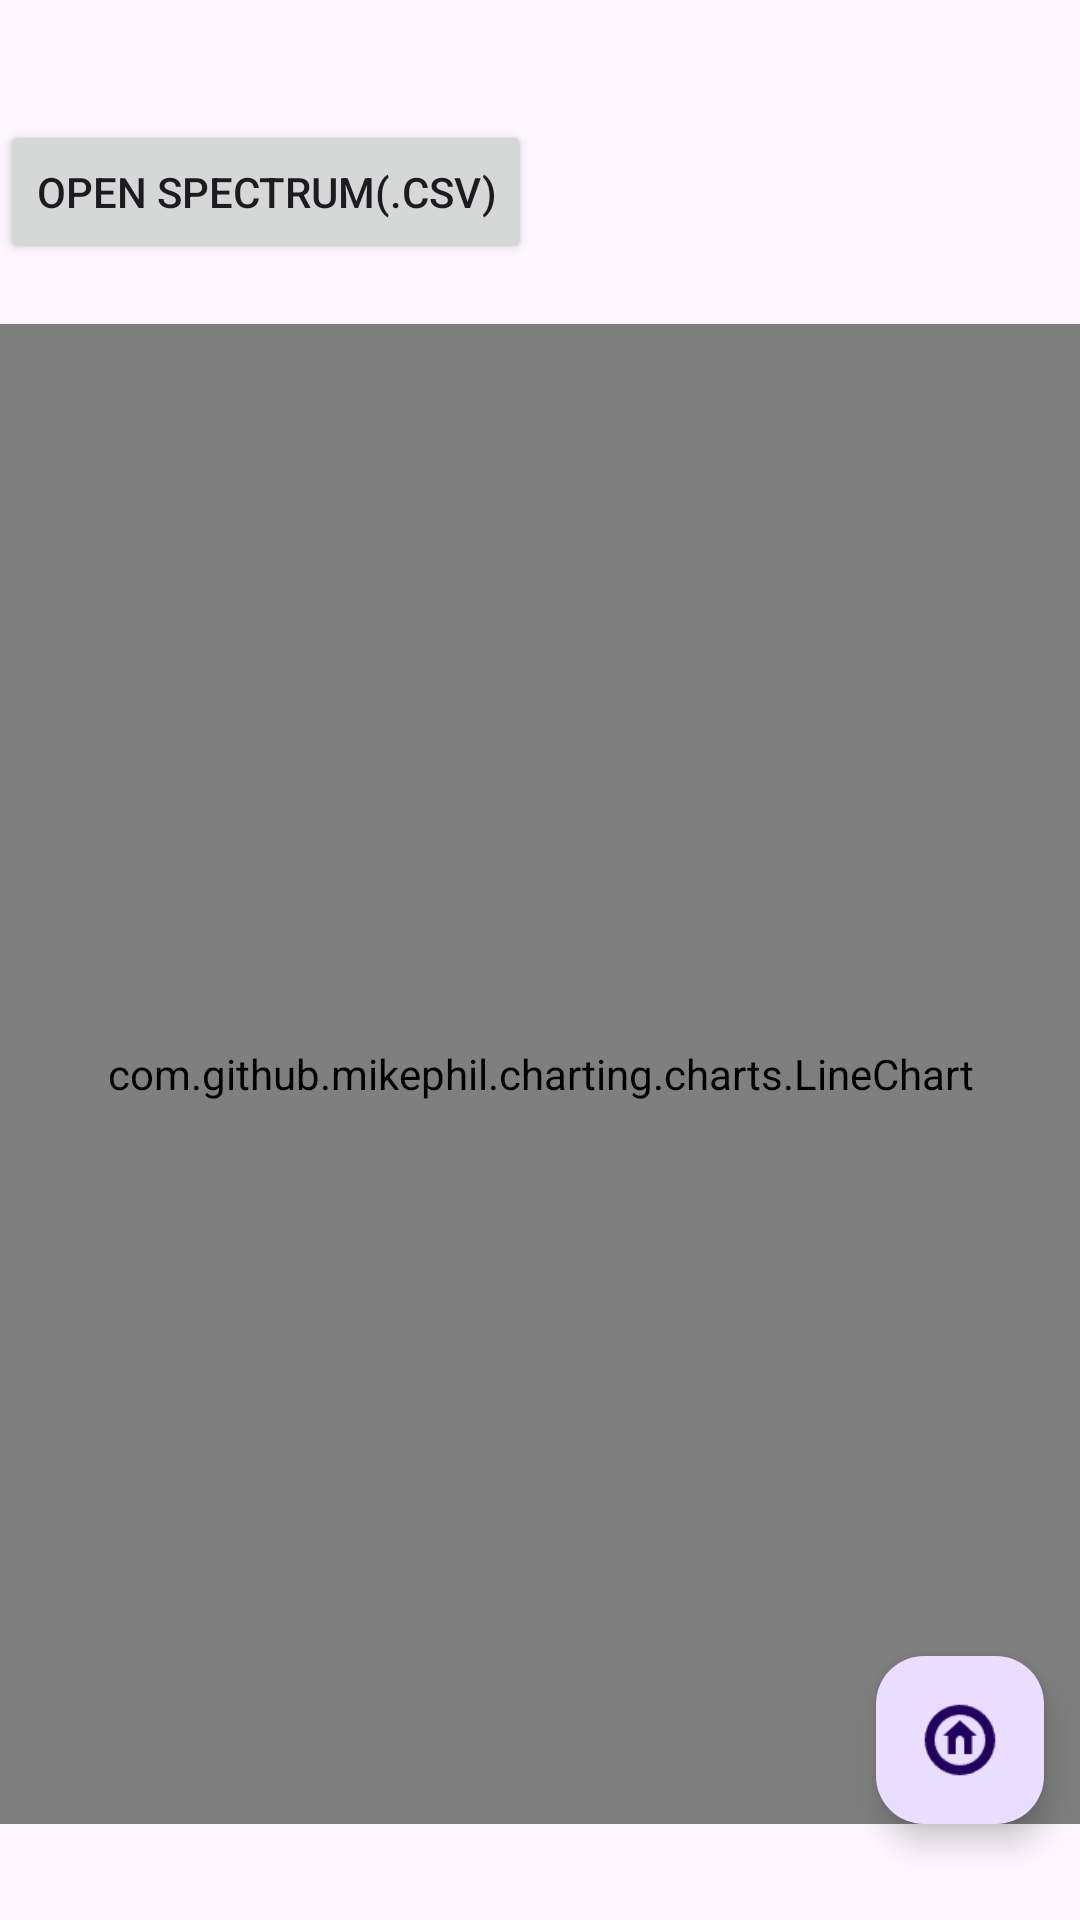

Android layout source for this screen:
<!-- AndroidManifest.xml: activity theme Theme.SSA -->
<!-- res/layout/activity_view.xml -->
<?xml version="1.0" encoding="utf-8"?>
<androidx.constraintlayout.widget.ConstraintLayout xmlns:android="http://schemas.android.com/apk/res/android"
    xmlns:app="http://schemas.android.com/apk/res-auto"
    xmlns:tools="http://schemas.android.com/tools"
    android:id="@+id/main"
    android:layout_width="match_parent"
    android:layout_height="match_parent"
    tools:context=".ViewActivity">

    <LinearLayout
        android:layout_width="match_parent"
        android:layout_height="match_parent"
        android:orientation="vertical"
        android:weightSum="1">

        <Space
            android:layout_width="match_parent"
            android:layout_height="40dp" />

        <Button
            android:id="@+id/open"
            android:layout_width="wrap_content"
            android:layout_height="wrap_content"
            android:text="open spectrum(.csv)"/>
        <Space
            android:layout_width="match_parent"
            android:layout_height="20dp" />

        <com.github.mikephil.charting.charts.LineChart
            android:id="@+id/lineChart"
            android:layout_width="match_parent"
            android:layout_height="500dp" />



    </LinearLayout>
    <com.google.android.material.floatingactionbutton.FloatingActionButton
        android:id="@+id/home_button"
        android:layout_width="wrap_content"
        android:layout_height="wrap_content"
        android:layout_marginEnd="12dp"
        android:layout_marginBottom="32dp"
        android:contentDescription="BACK"
        app:srcCompat="@drawable/ic_home"
        app:layout_constraintBottom_toBottomOf="parent"
        app:fabSize="mini"
        app:maxImageSize="30dp"
        app:layout_constraintEnd_toEndOf="parent" />
</androidx.constraintlayout.widget.ConstraintLayout>
<!-- resources referenced by this layout -->
<resources>
  <!-- drawable ic_home: png bitmap (drawable, 1566 bytes) -->
  <style name="Theme.SSA" parent="Theme.MaterialComponents.DayNight.NoActionBar">
          
          <item name="colorPrimary">@color/purple_500</item>
          <item name="colorPrimaryVariant">@color/purple_700</item>
          <item name="colorOnPrimary">@color/white</item>
          
          <item name="colorSecondary">@color/teal_200</item>
          <item name="colorSecondaryVariant">@color/teal_700</item>
          <item name="colorOnSecondary">@color/black</item>
          
          <item name="android:statusBarColor">?attr/colorPrimaryVariant</item>
          
      </style>
  <!-- not gathered from this repository: default colours our renderer supplied (Android Studio template values) -->
  <color name="purple_500">#FF6200EE</color>
  <color name="purple_700">#FF3700B3</color>
  <color name="teal_200">#FF03DAC5</color>
  <color name="teal_700">#FF018786</color>
  <color name="black">#FF000000</color>
  <color name="white">#FFFFFFFF</color>
</resources>
